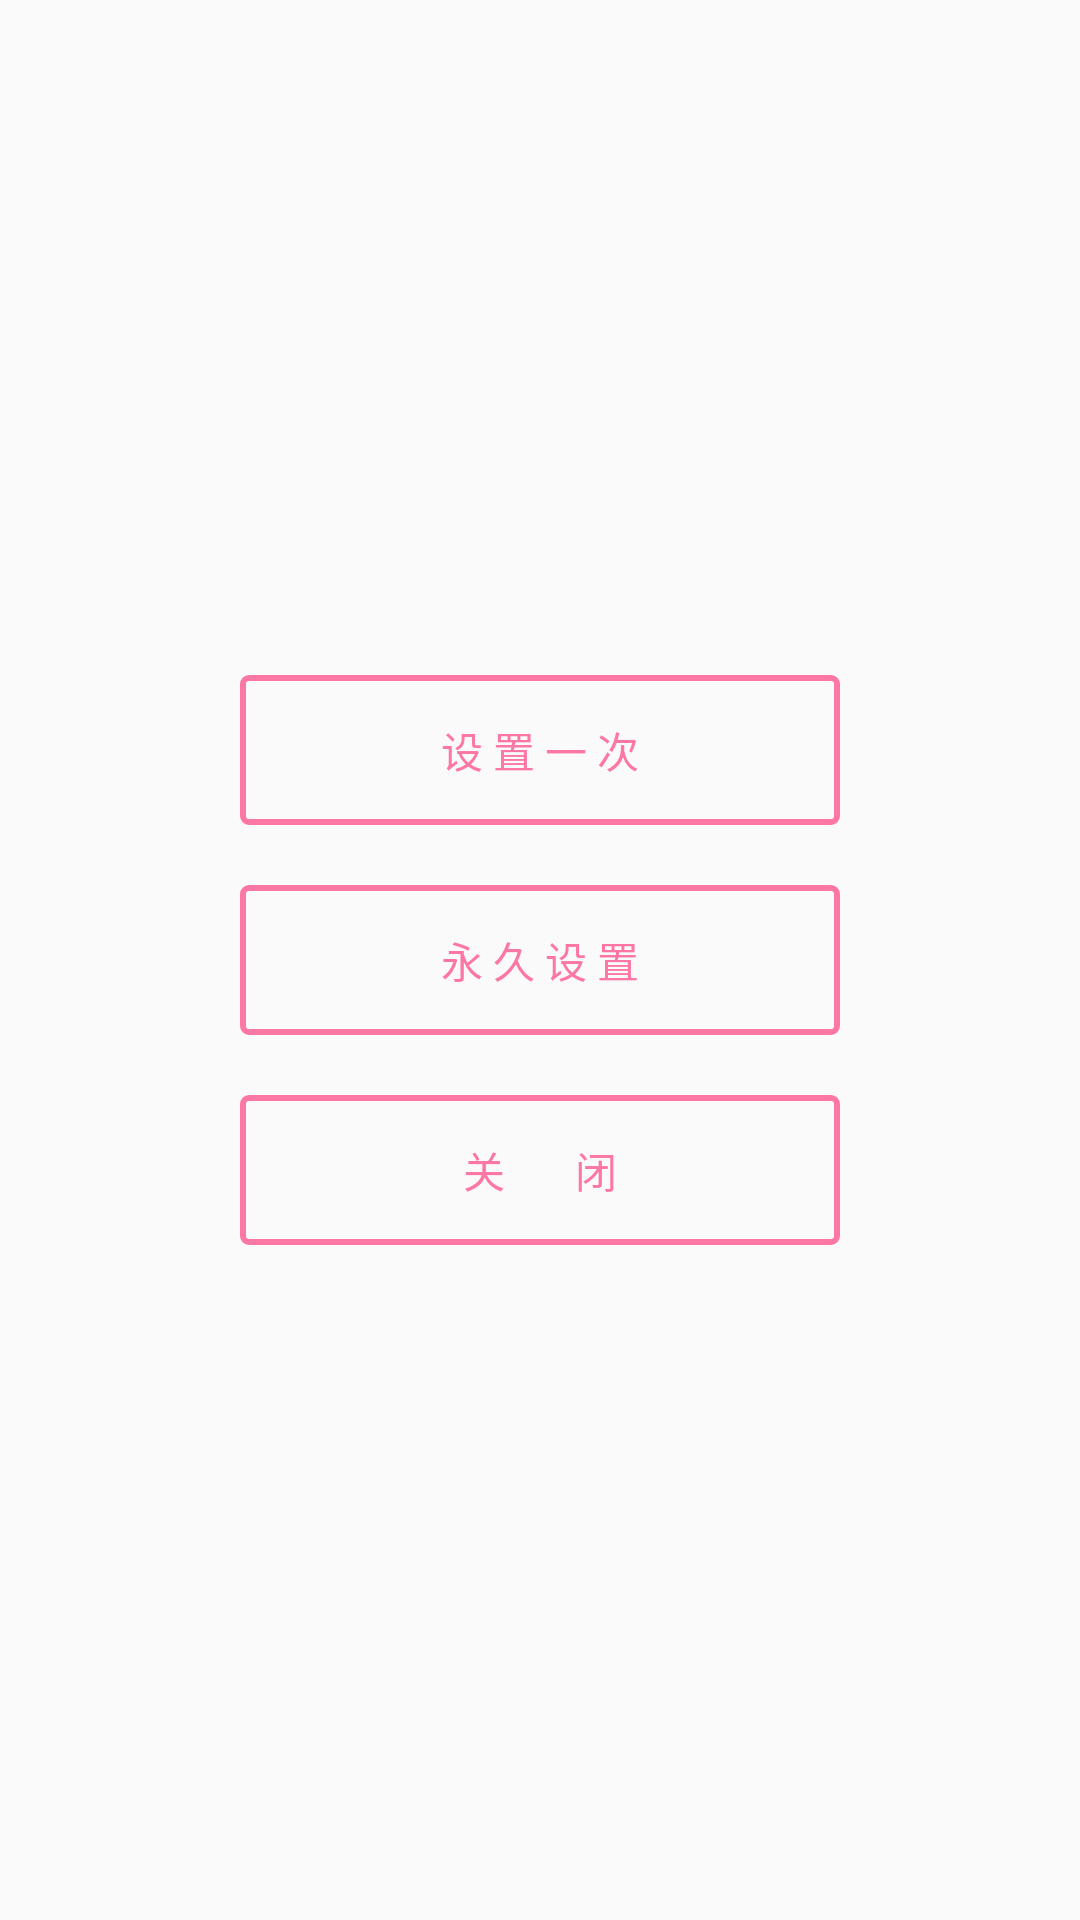

The Android layout XML behind this screen, and the referenced resources:
<!-- AndroidManifest.xml: activity theme TranslucentTheme -->
<!-- res/layout/activity_fist.xml -->
<?xml version="1.0" encoding="utf-8"?>
<LinearLayout xmlns:android="http://schemas.android.com/apk/res/android"
    xmlns:tools="http://schemas.android.com/tools"
    android:layout_width="match_parent"
    android:layout_height="match_parent"
    android:alpha="0.7"
    android:background="@drawable/timg1"
    android:gravity="center"
    android:orientation="vertical"
    tools:context="com.example.lockscreen.activity.FistActivity">

    <Button
        android:id="@+id/bt_one"
        android:layout_width="200dp"
        android:layout_height="50dp"
        android:background="@drawable/bt_bg_selct1"
        android:gravity="center"
        android:text="设 置 一 次"
        android:textColor="@color/tv_color1" />

    <Button
        android:id="@+id/bt_ever"
        android:layout_width="200dp"
        android:layout_height="50dp"
        android:layout_marginTop="@dimen/margin_20"
        android:background="@drawable/bt_bg_selct1"
        android:gravity="center"
        android:text="永 久 设 置"
        android:textColor="@color/tv_color1" />

    <Button
        android:id="@+id/bt_close"
        android:layout_width="200dp"
        android:layout_height="50dp"
        android:layout_marginTop="@dimen/margin_20"
        android:background="@drawable/bt_bg_selct1"
        android:gravity="center"
        android:text="关       闭"
        android:textColor="@color/tv_color1" />
</LinearLayout>
<!-- resources referenced by this layout -->
<resources>
  <dimen name="margin_20">20dp</dimen>
  <!-- drawable bt_bg_selct1 (drawable) -->
  <?xml version="1.0" encoding="utf-8"?>
  <selector xmlns:android="http://schemas.android.com/apk/res/android">
      <item android:drawable="@drawable/bt_round_bg1" android:state_pressed="true"></item>
      <item android:drawable="@drawable/bt_round_bg1" android:state_selected="true"></item>
      <item android:drawable="@drawable/bt_round_bg1" android:state_checked="true"></item>
      <item android:drawable="@drawable/bt_round_bg1" android:state_enabled="false"></item>
      <item android:drawable="@drawable/bt_round_bg"/>
   </selector>
  <style name="TranslucentTheme" parent="Base.Theme.AppCompat.Light.DarkActionBar">
          <item name="android:windowTranslucentNavigation">true</item>
          <item name="android:windowTranslucentStatus">true</item>
          
          <item name="android:statusBarColor">@android:color/transparent</item>
      </style>
  <!-- drawable bt_round_bg1 (drawable) -->
  <?xml version="1.0" encoding="utf-8"?>
  <shape xmlns:android="http://schemas.android.com/apk/res/android">
      <corners android:radius="2dp"
          />
      <solid android:color="@color/colorAccent"
          />
      <stroke android:color="@color/colorgreen"
              android:width="2dp"
          />
  </shape>
  <!-- drawable bt_round_bg (drawable) -->
  <?xml version="1.0" encoding="utf-8"?>
  <shape xmlns:android="http://schemas.android.com/apk/res/android">
      <stroke android:color="@color/colorAccent"
              android:width="2dp"
          />
      <corners android:radius="2dp"
          />
  </shape>
  <color name="colorAccent">#FF4081</color>
  <color name="colorgreen">#40FF46</color>
</resources>
